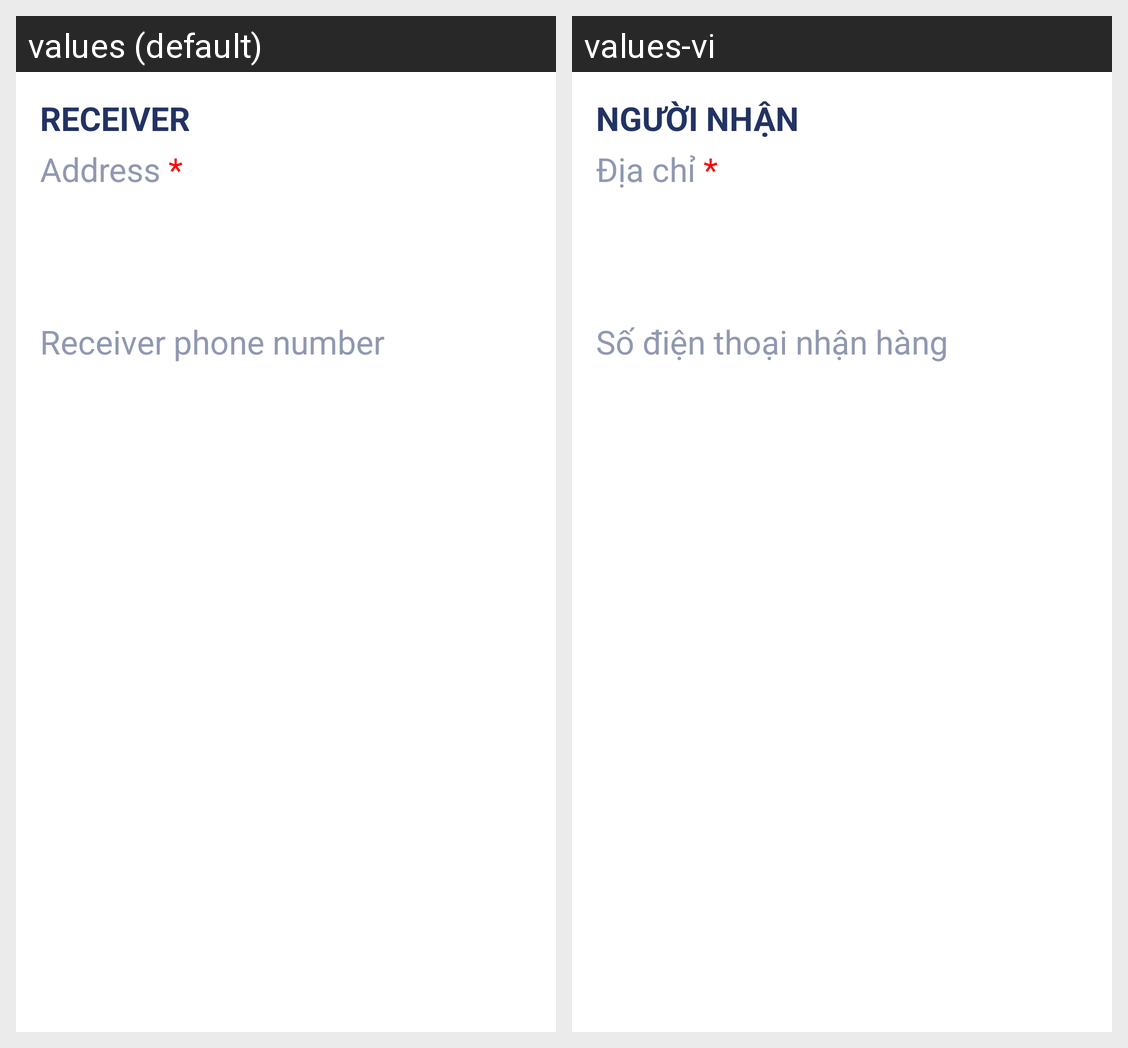

This grid shows one Android layout under two languages. Give, for every string resource on the screen, its name, the default text and each shown locale's text.
Android screen res/layout/address_info.xml rendered under 2 locales, left to right: values (default), values-vi. Device: Nexus 5 (rendered at 1080×1920; each locale shown at half size, 540×960, under a caption strip naming it); theme Theme.MaterialComponents.NoActionBar.
Strings drawn on this screen, with the default value and each locale's value (text and hints the layout hard-codes, and strings that could not be matched under every locale, appear in the picture but are not listed):

receiver
  values: Receiver
  values-vi: Người nhận

address
  values: Address *
  values-vi: Địa chỉ *

receiver_phone_number
  values: Receiver phone number
  values-vi: Số điện thoại nhận hàng
